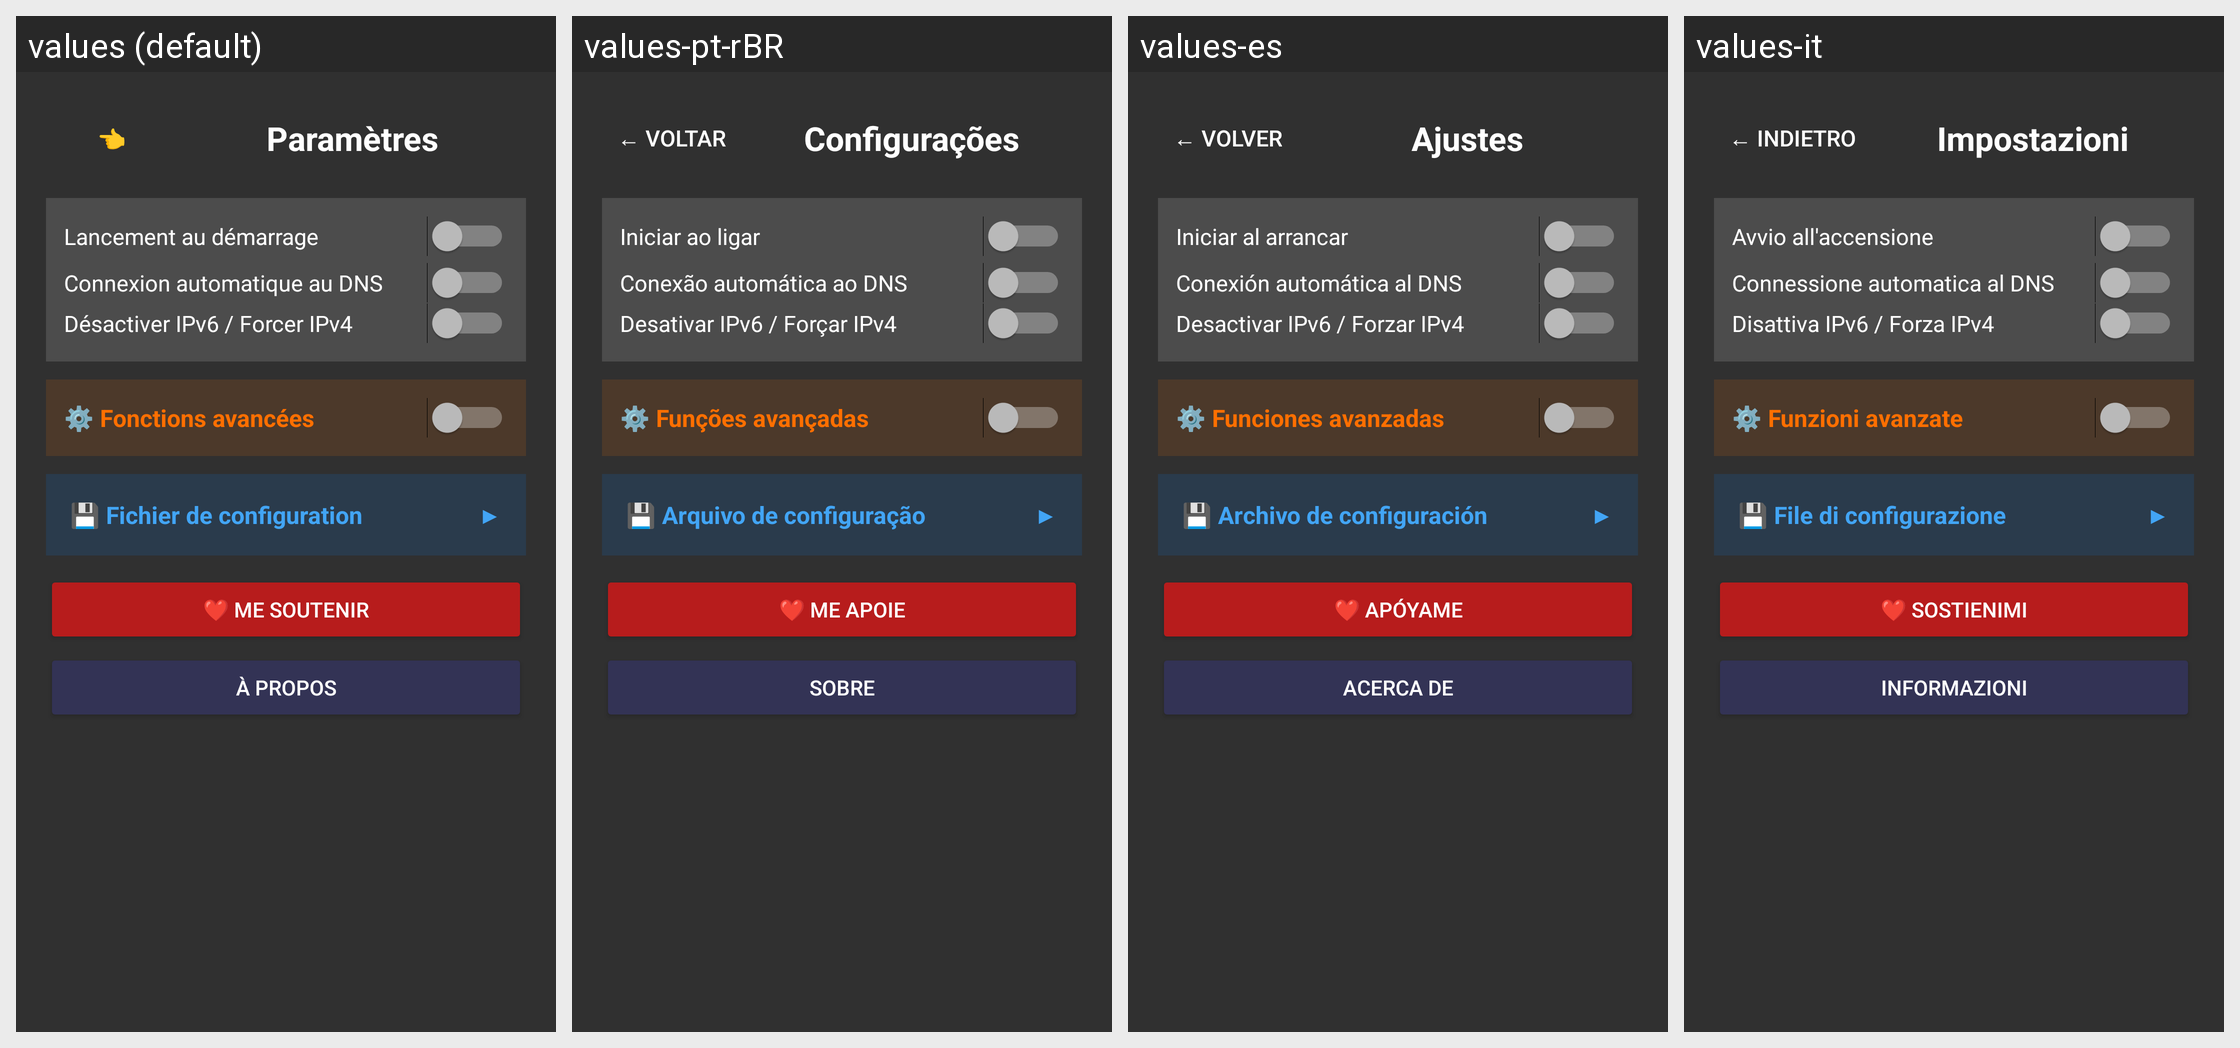

The same Android screen rendered under several of its app's locales, left to right. List the strings drawn on it with the default value and each locale's translation.
Android screen res/layout/activity_settings.xml rendered under 4 locales, left to right: values (default), values-pt-rBR, values-es, values-it. Device: Nexus 5 (rendered at 1080×1920; each locale shown at half size, 540×960, under a caption strip naming it); theme Theme.AppCompat.NoActionBar.
Other locales in the repository, not shown: values-ar, values-bn, values-de, values-en, values-hi, values-ja, values-ru, values-zh-rCN.
Strings drawn on this screen, with the default value and each locale's value (text and hints the layout hard-codes, and strings that could not be matched under every locale, appear in the picture but are not listed):

back_arrow
  values: 👈
  values-pt-rBR: ← Voltar
  values-es: ← Volver
  values-it: ← Indietro

settings_title
  values: Paramètres
  values-pt-rBR: Configurações
  values-es: Ajustes
  values-it: Impostazioni

auto_start_label
  values: Lancement au démarrage
  values-pt-rBR: Iniciar ao ligar
  values-es: Iniciar al arrancar
  values-it: Avvio all'accensione

auto_reconnect_label
  values: Connexion automatique au DNS
  values-pt-rBR: Conexão automática ao DNS
  values-es: Conexión automática al DNS
  values-it: Connessione automatica al DNS

disable_ipv6_label
  values: Désactiver IPv6 / Forcer IPv4
  values-pt-rBR: Desativar IPv6 / Forçar IPv4
  values-es: Desactivar IPv6 / Forzar IPv4
  values-it: Disattiva IPv6 / Forza IPv4

advanced_features_title
  values: ⚙️ Fonctions avancées
  values-pt-rBR: ⚙️ Funções avançadas
  values-es: ⚙️ Funciones avanzadas
  values-it: ⚙️ Funzioni avanzate

import_export_title
  values: 💾 Fichier de configuration
  values-pt-rBR: 💾 Arquivo de configuração
  values-es: 💾 Archivo de configuración
  values-it: 💾 File di configurazione

support_us_button
  values: ❤️ Me soutenir
  values-pt-rBR: ❤️ Me apoie
  values-es: ❤️ Apóyame
  values-it: ❤️ Sostienimi

about
  values: À propos
  values-pt-rBR: Sobre
  values-es: Acerca de
  values-it: Informazioni
